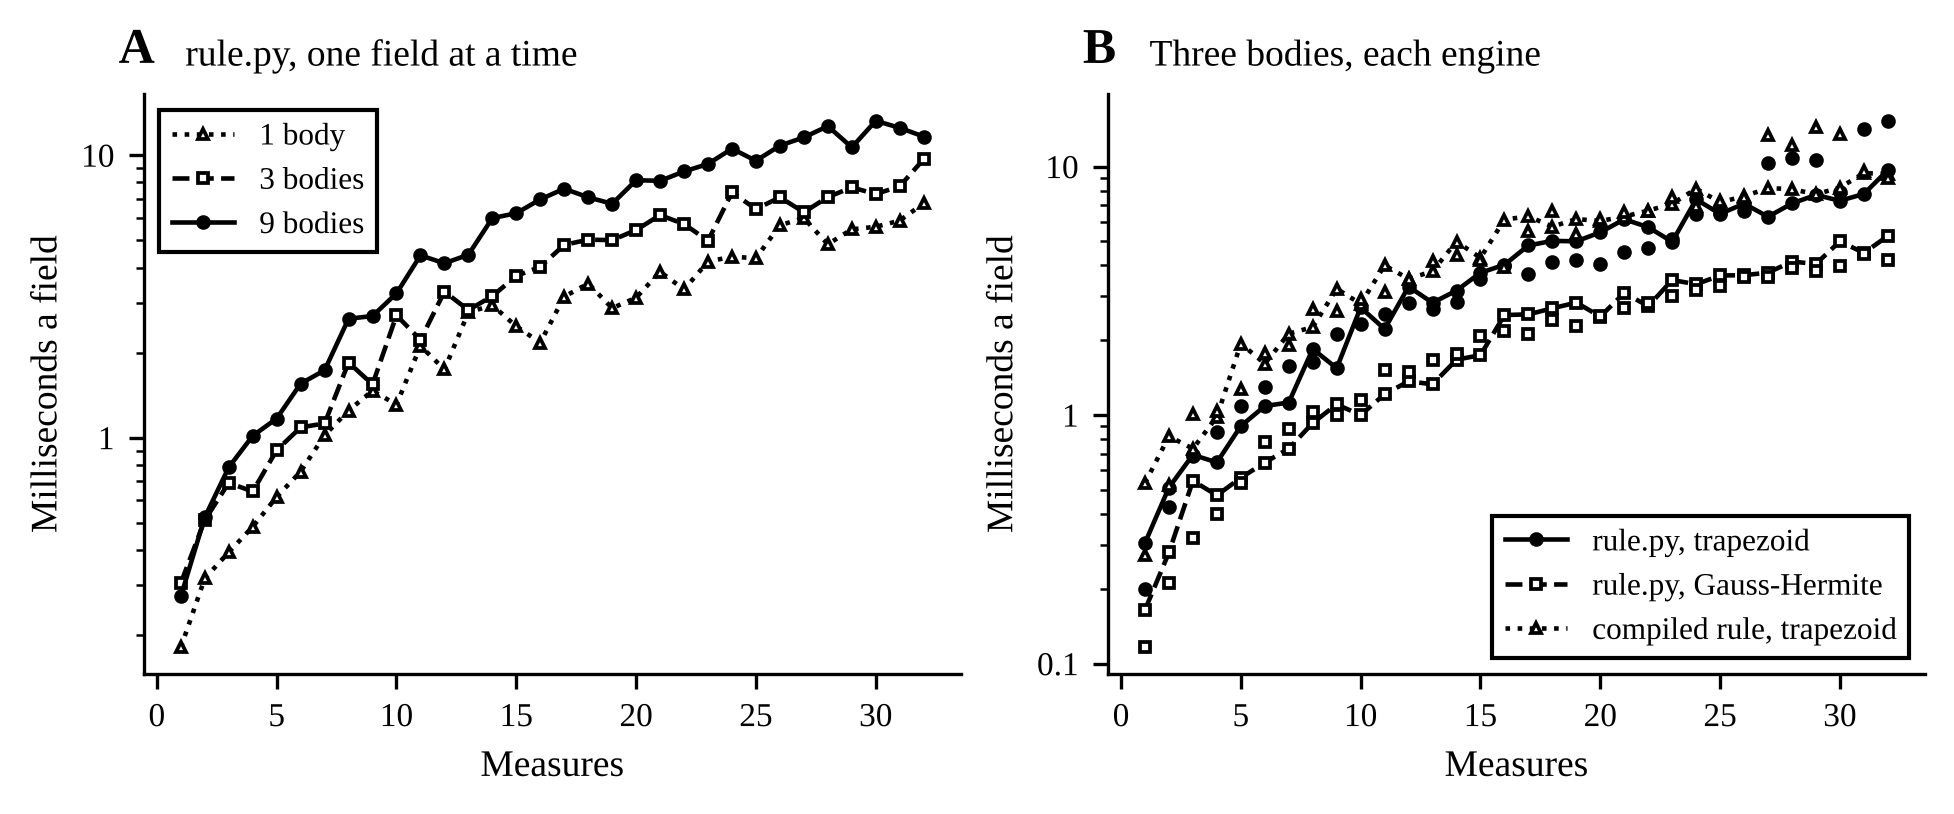

The file beside this chart, header and first rows:
panel, engine, bodies, measures, how, ms
A, numpy-trapezoid, 1, 1, alone, 0.1809
A, numpy-trapezoid, 1, 2, alone, 0.3176
A, numpy-trapezoid, 1, 3, alone, 0.393
A, numpy-trapezoid, 1, 4, alone, 0.4838
A, numpy-trapezoid, 1, 5, alone, 0.6166
A, numpy-trapezoid, 1, 6, alone, 0.7586
A, numpy-trapezoid, 1, 7, alone, 1.02
A, numpy-trapezoid, 1, 8, alone, 1.247
A, numpy-trapezoid, 1, 9, alone, 1.465
A, numpy-trapezoid, 1, 10, alone, 1.308
A, numpy-trapezoid, 1, 11, alone, 2.112
A, numpy-trapezoid, 1, 12, alone, 1.743
A, numpy-trapezoid, 1, 13, alone, 2.777
A, numpy-trapezoid, 1, 14, alone, 2.942
A, numpy-trapezoid, 1, 15, alone, 2.476
A, numpy-trapezoid, 1, 16, alone, 2.169
A, numpy-trapezoid, 1, 17, alone, 3.156
A, numpy-trapezoid, 1, 18, alone, 3.511
A, numpy-trapezoid, 1, 19, alone, 2.873
A, numpy-trapezoid, 1, 20, alone, 3.129
A, numpy-trapezoid, 1, 21, alone, 3.866
A, numpy-trapezoid, 1, 22, alone, 3.345
A, numpy-trapezoid, 1, 23, alone, 4.2
A, numpy-trapezoid, 1, 24, alone, 4.37
A, numpy-trapezoid, 1, 25, alone, 4.317
A, numpy-trapezoid, 1, 26, alone, 5.649
A, numpy-trapezoid, 1, 27, alone, 5.983
A, numpy-trapezoid, 1, 28, alone, 4.837
A, numpy-trapezoid, 1, 29, alone, 5.463
A, numpy-trapezoid, 1, 30, alone, 5.576
A, numpy-trapezoid, 1, 31, alone, 5.864
A, numpy-trapezoid, 1, 32, alone, 6.751
A, numpy-trapezoid, 3, 1, alone, 0.3058
A, numpy-trapezoid, 3, 2, alone, 0.5111
A, numpy-trapezoid, 3, 3, alone, 0.6916
A, numpy-trapezoid, 3, 4, alone, 0.6448
A, numpy-trapezoid, 3, 5, alone, 0.903
A, numpy-trapezoid, 3, 6, alone, 1.087
A, numpy-trapezoid, 3, 7, alone, 1.123
A, numpy-trapezoid, 3, 8, alone, 1.844
A, numpy-trapezoid, 3, 9, alone, 1.543
A, numpy-trapezoid, 3, 10, alone, 2.71
A, numpy-trapezoid, 3, 11, alone, 2.218
A, numpy-trapezoid, 3, 12, alone, 3.286
A, numpy-trapezoid, 3, 13, alone, 2.829
A, numpy-trapezoid, 3, 14, alone, 3.17
A, numpy-trapezoid, 3, 15, alone, 3.736
A, numpy-trapezoid, 3, 16, alone, 4.025
A, numpy-trapezoid, 3, 17, alone, 4.813
A, numpy-trapezoid, 3, 18, alone, 5.02
A, numpy-trapezoid, 3, 19, alone, 5.002
A, numpy-trapezoid, 3, 20, alone, 5.432
A, numpy-trapezoid, 3, 21, alone, 6.134
A, numpy-trapezoid, 3, 22, alone, 5.699
A, numpy-trapezoid, 3, 23, alone, 4.98
A, numpy-trapezoid, 3, 24, alone, 7.375
A, numpy-trapezoid, 3, 25, alone, 6.445
A, numpy-trapezoid, 3, 26, alone, 7.09
A, numpy-trapezoid, 3, 27, alone, 6.279
A, numpy-trapezoid, 3, 28, alone, 7.102
... 228 more rows
